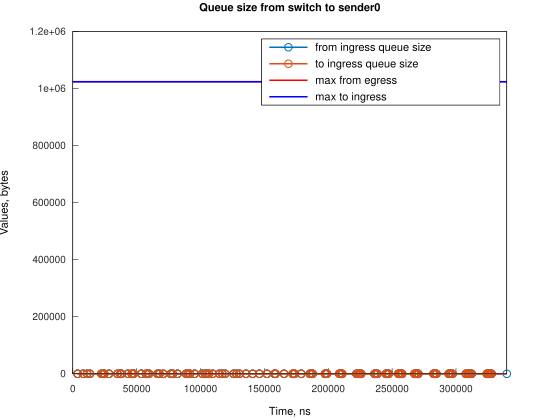

The data file committed next to this chart (first rows):
Time, from_ingress_queue_size, to_ingress_queue_size
3745, 1, nan
3745, 0, 1
3745, 0, 0
8213, 1, 0
8213, 0, 1
8213, 0, 0
11197, 1, 0
11197, 0, 1
11197, 0, 0
13431, 1, 0
13431, 0, 1
13431, 0, 0
22374, 1, 0
22374, 0, 1
22374, 0, 0
23864, 1, 0
23864, 0, 1
23864, 0, 0
24609, 1, 0
24609, 0, 1
24609, 0, 0
28334, 1, 0
28334, 0, 1
28334, 0, 0
35035, 1, 0
35035, 0, 1
35035, 0, 0
37272, 1, 0
37272, 0, 1
37272, 0, 0
38017, 1, 0
38017, 0, 1
38017, 0, 0
43230, 1, 0
43231, 0, 1
43231, 0, 0
46213, 1, 0
46213, 0, 1
46213, 0, 0
46958, 1, 0
46958, 0, 1
46958, 0, 0
47703, 1, 0
47703, 0, 1
47703, 0, 0
53661, 1, 0
53661, 0, 1
53661, 0, 0
57392, 1, 0
57392, 0, 1
57392, 0, 0
58882, 1, 0
58882, 0, 1
58882, 0, 0
59624, 1, 0
59624, 0, 1
59624, 0, 0
66332, 1, 0
66332, 0, 1
66332, 0, 0
... 249 more rows
